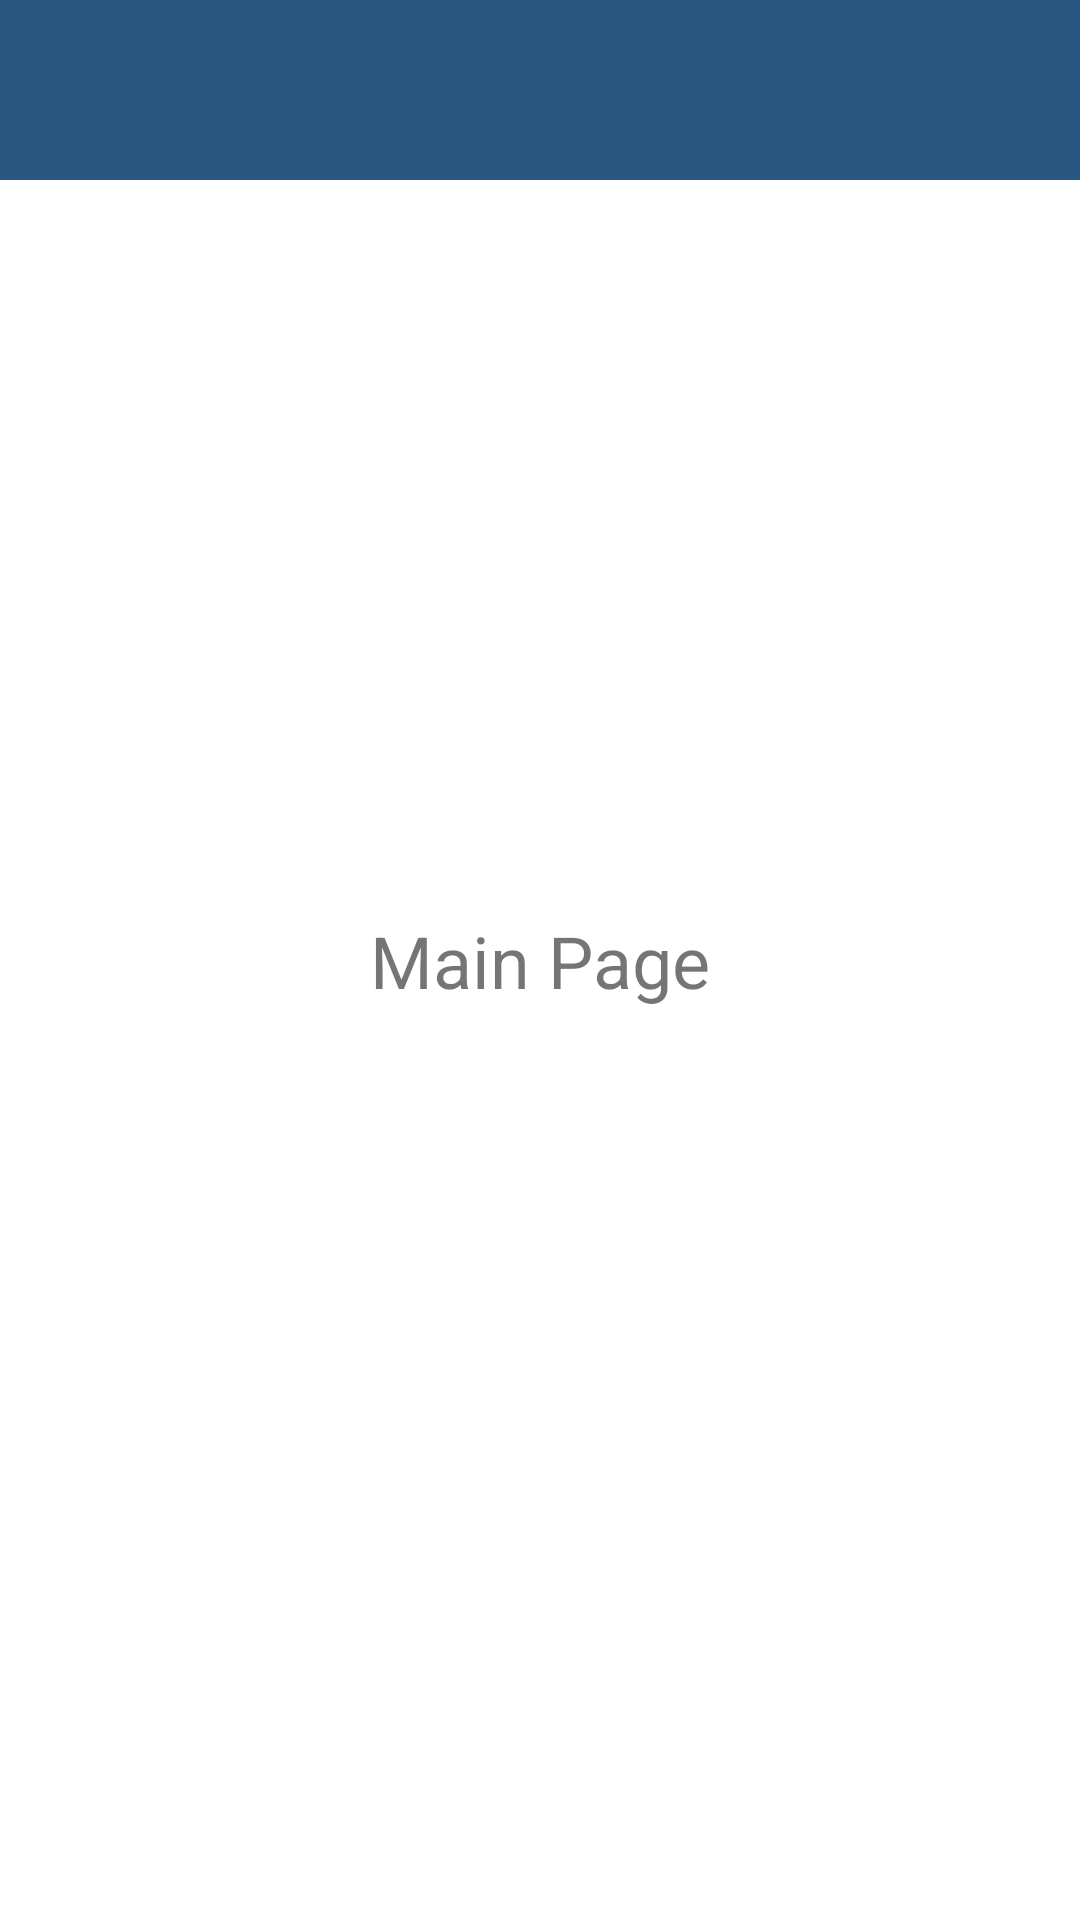

Write the Android layout XML for this screen, with the resource values it uses.
<!-- AndroidManifest.xml: application theme Theme.4Chat -->
<!-- res/layout/activity_main.xml -->
<?xml version="1.0" encoding="utf-8"?>
<androidx.constraintlayout.widget.ConstraintLayout xmlns:android="http://schemas.android.com/apk/res/android"
    xmlns:app="http://schemas.android.com/apk/res-auto"
    xmlns:tools="http://schemas.android.com/tools"
    android:layout_width="match_parent"
    android:layout_height="match_parent"
    tools:context=".MainActivity">

    <androidx.appcompat.widget.Toolbar
        android:id="@+id/main_toolbar"
        android:layout_width="match_parent"
        android:layout_height="60dp"
        android:layout_marginTop="0dp"
        app:layout_constraintEnd_toEndOf="parent"
        app:layout_constraintHorizontal_bias="0.0"
        app:layout_constraintStart_toStartOf="parent"
        app:layout_constraintTop_toTopOf="parent"
        android:background="@color/main_blue" />

    <TextView
        android:layout_width="wrap_content"
        android:layout_height="wrap_content"
        android:text="Main Page"
        app:layout_constraintBottom_toBottomOf="parent"
        app:layout_constraintLeft_toLeftOf="parent"
        app:layout_constraintRight_toRightOf="parent"
        app:layout_constraintTop_toTopOf="parent"
        android:textSize="24sp"/>

</androidx.constraintlayout.widget.ConstraintLayout>
<!-- resources referenced by this layout -->
<resources>
  <color name="main_blue">#285881</color>
  <style name="Theme.4Chat" parent="Theme.MaterialComponents.DayNight.NoActionBar">
          
          <item name="colorPrimary">@color/purple_500</item>
          <item name="colorPrimaryVariant">@color/purple_700</item>
          <item name="colorOnPrimary">@color/white</item>
          
          <item name="colorSecondary">@color/teal_200</item>
          <item name="colorSecondaryVariant">@color/teal_700</item>
          <item name="colorOnSecondary">@color/black</item>
          
          <item name="android:statusBarColor" tools:targetApi="l">?attr/colorPrimaryVariant</item>
          
      </style>
  <color name="white">#FFFFFFFF</color>
  <color name="black">#FF000000</color>
  <!-- not gathered from this repository: default colours our renderer supplied (Android Studio template values) -->
  <color name="purple_500">#FF6200EE</color>
  <color name="purple_700">#FF3700B3</color>
  <color name="teal_200">#FF03DAC5</color>
  <color name="teal_700">#FF018786</color>
</resources>
